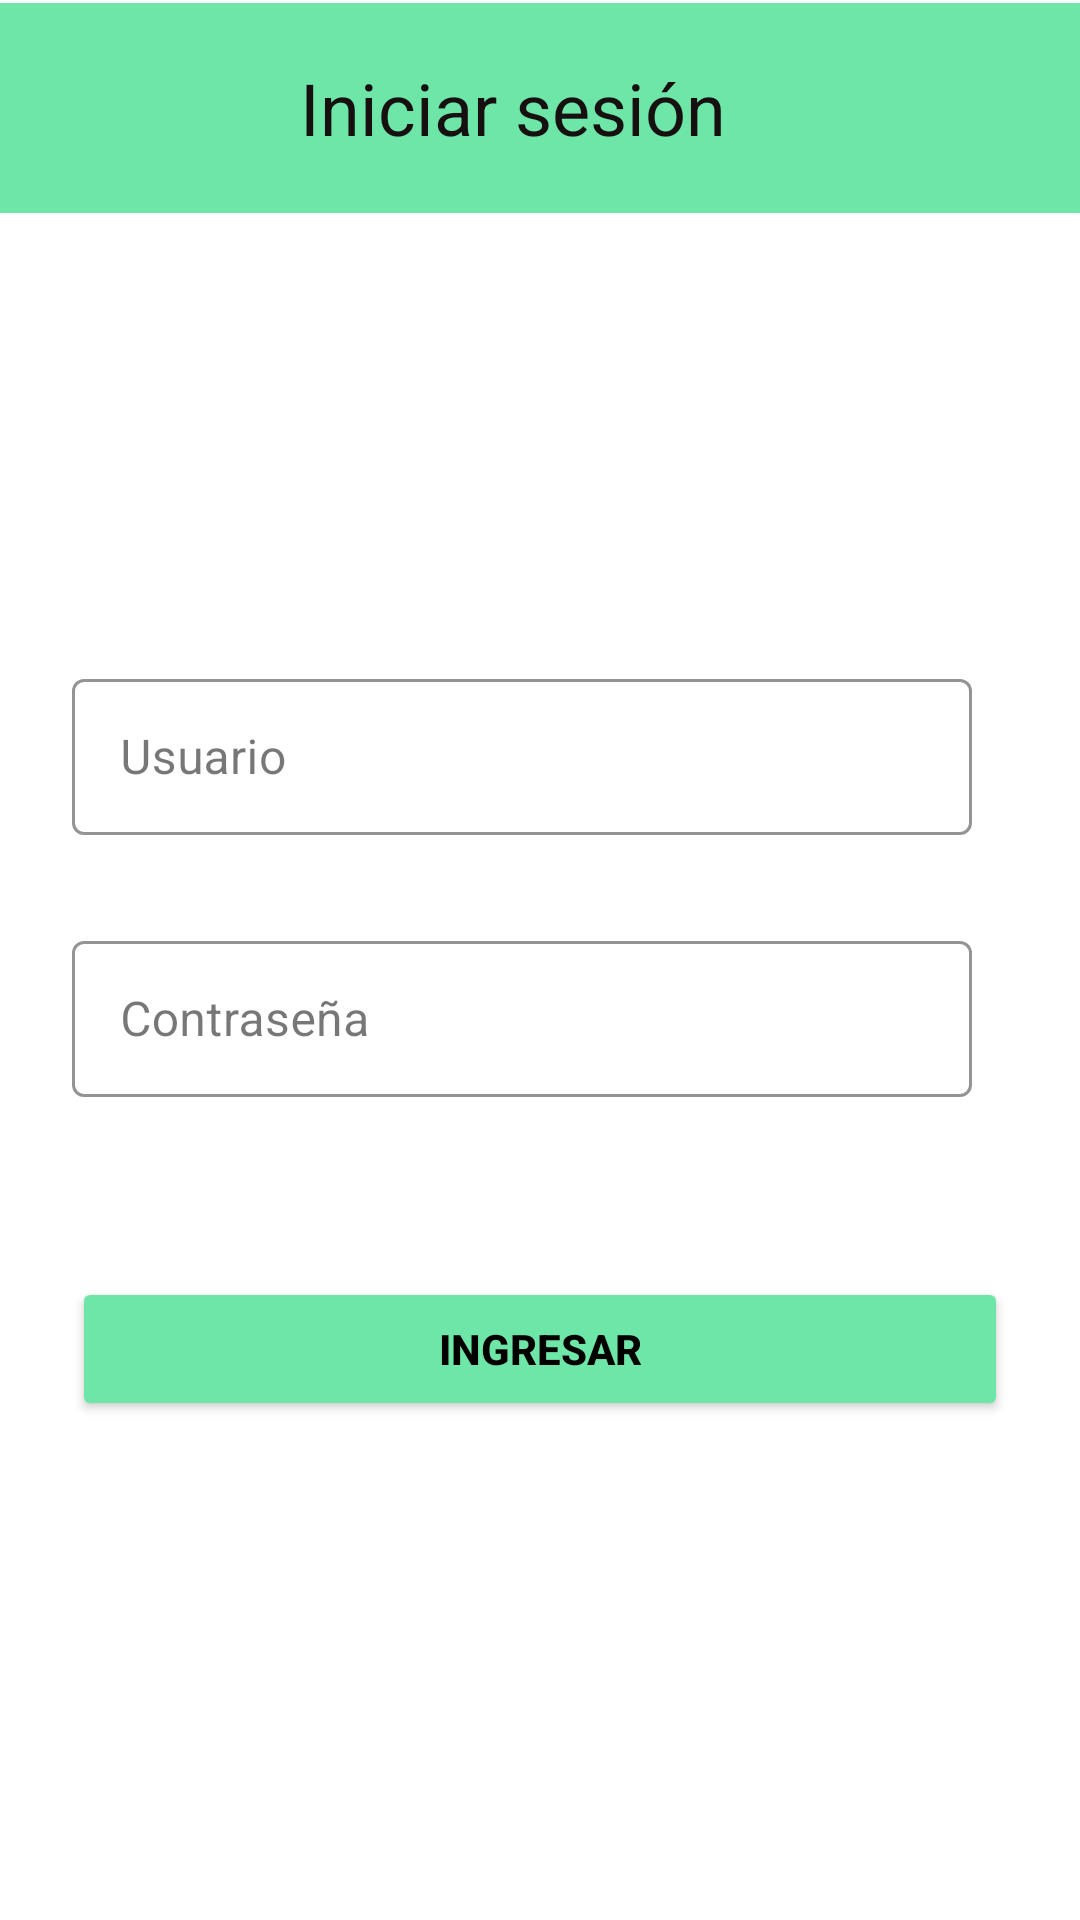

Write the Android layout XML for this screen, with the resource values it uses.
<!-- AndroidManifest.xml: application theme Theme.ActivadClase -->
<!-- res/layout/activity_main2.xml -->
<?xml version="1.0" encoding="utf-8"?>
<androidx.constraintlayout.widget.ConstraintLayout xmlns:android="http://schemas.android.com/apk/res/android"
    xmlns:app="http://schemas.android.com/apk/res-auto"
    xmlns:tools="http://schemas.android.com/tools"
    android:layout_width="match_parent"
    android:layout_height="match_parent"
    android:background="#FFFFFF"
    tools:context=".MainActivity">

    

    

    

    

    <TextView
        android:id="@+id/tvTitle"
        android:layout_width="417dp"
        android:layout_height="70dp"
        android:layout_marginTop="1dp"
        android:background="#6EE6A7"
        android:gravity="center"
        android:paddingHorizontal="40dp"
        android:paddingVertical="16dp"
        android:text="Iniciar sesión"
        android:textColor="#161010"
        android:textSize="24sp"
        app:layout_constraintEnd_toEndOf="parent"
        app:layout_constraintHorizontal_bias="0.666"
        app:layout_constraintStart_toStartOf="parent"
        app:layout_constraintTop_toTopOf="parent" />

    <com.google.android.material.textfield.TextInputLayout
        android:id="@+id/tilUser"
        style="@style/Widget.MaterialComponents.TextInputLayout.OutlinedBox"
        android:layout_width="0dp"
        android:layout_height="wrap_content"
        android:layout_marginHorizontal="24dp"
        android:layout_marginTop="150dp"
        android:hint="Usuario"
        app:boxBackgroundMode="outline"
        app:boxStrokeColor="#00C387"
        app:layout_constraintEnd_toEndOf="parent"
        app:layout_constraintHorizontal_bias="0.0"
        app:layout_constraintStart_toStartOf="parent"
        app:layout_constraintTop_toBottomOf="@+id/tvTitle">

        <com.google.android.material.textfield.TextInputEditText
            android:id="@+id/etUser"
            android:layout_width="300dp"
            android:layout_height="52dp"
            android:inputType="textEmailAddress" />
    </com.google.android.material.textfield.TextInputLayout>

    <com.google.android.material.textfield.TextInputLayout
        android:id="@+id/tilPassword"
        style="@style/Widget.MaterialComponents.TextInputLayout.OutlinedBox"
        android:layout_width="0dp"
        android:layout_height="wrap_content"
        android:layout_marginHorizontal="24dp"
        android:layout_marginTop="30dp"
        android:hint="Contraseña"
        app:boxBackgroundMode="outline"
        app:boxStrokeColor="#00C387"
        app:layout_constraintEnd_toEndOf="parent"
        app:layout_constraintHorizontal_bias="0.0"
        app:layout_constraintStart_toStartOf="parent"
        app:layout_constraintTop_toBottomOf="@+id/tilUser">

        <com.google.android.material.textfield.TextInputEditText
            android:id="@+id/etPassword"
            android:layout_width="300dp"
            android:layout_height="52dp"
            android:inputType="textPassword"
            android:rotationX="0" />
    </com.google.android.material.textfield.TextInputLayout>

    <Button
        android:id="@+id/btnLogin"
        android:layout_width="0dp"
        android:layout_height="wrap_content"
        android:layout_marginHorizontal="24dp"
        android:layout_marginTop="60dp"
        android:backgroundTint="#6EE6A7"
        android:text="Ingresar"
        android:textColor="#000000"
        android:textStyle="bold"
        app:layout_constraintEnd_toEndOf="parent"
        app:layout_constraintStart_toStartOf="parent"
        app:layout_constraintTop_toBottomOf="@+id/tilPassword" />

</androidx.constraintlayout.widget.ConstraintLayout>
<!-- resources referenced by this layout -->
<resources>
  <style name="Theme.ActivadClase" parent="Base.Theme.ActivadClase" />
  <style name="Base.Theme.ActivadClase" parent="Theme.Material3.DayNight.NoActionBar">
          
          
      </style>
</resources>
